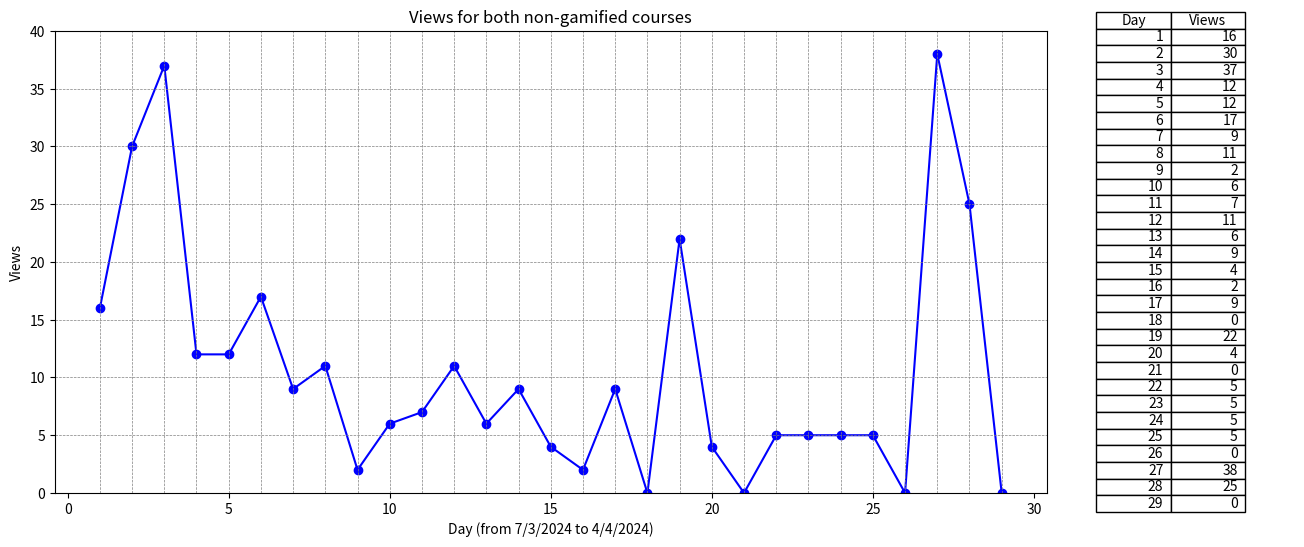

The script that saved this image: (Note: this script raises an exception after producing the figure.)
import os

import matplotlib.pyplot as plt

# Sample data
x = list(range(1, 30))  # X-axis data from 1 to 29
y = [16, 30, 37, 12, 12, 17, 9, 11, 2, 6, 7, 11, 6, 9, 4, 2, 9, 0, 22, 4, 0, 5, 5, 5, 5, 0, 38, 25, 0]  # Y-axis data

# Create a figure and axis objects
fig, (ax1, ax2) = plt.subplots(1, 2, figsize=(16, 6), gridspec_kw={'width_ratios': [4, 1]})  # Increase the width of the figure

# Plot the line chart with markers
ax1.plot(x, y, marker='o', color='blue', linestyle='-')

# Add horizontal and vertical lines
for i in range(1, 30):
    ax1.axvline(x=i, color='gray', linestyle='--', linewidth=0.5)  # Vertical lines

for i in range(0, 40, 5):
    ax1.axhline(y=i, color='gray', linestyle='--', linewidth=0.5)  # Horizontal lines

# Set the maximum limit of the y-axis to 30.0
ax1.set_ylim(0, 40)

# Add labels and title to the line chart
ax1.set_xlabel('Day (from 7/3/2024 to 4/4/2024)')
ax1.set_ylabel('Views')
ax1.set_title('Views for both non-gamified courses')

# Create a table showing the data points
table_data = [[x[i], y[i]] for i in range(len(x))]  # Convert data into a table format
ax2.axis('off')  # Hide axis for the table
ax2.table(cellText=table_data, colLabels=['Day', 'Views'], loc='center', colWidths=[0.3, 0.3])  # Adjust column widths

# Adjust layout to cut out the space between the line chart and table
plt.subplots_adjust(wspace=0)

# Get the filename of the Python script
script_filename = os.path.splitext(os.path.basename(__file__))[0]

# Save the figure as a JPG with the same name as the Python script
plt.savefig(f'{script_filename}.jpg', dpi=1000)  # Set the resolution (dpi) as needed

# Display the chart and table
plt.show()
